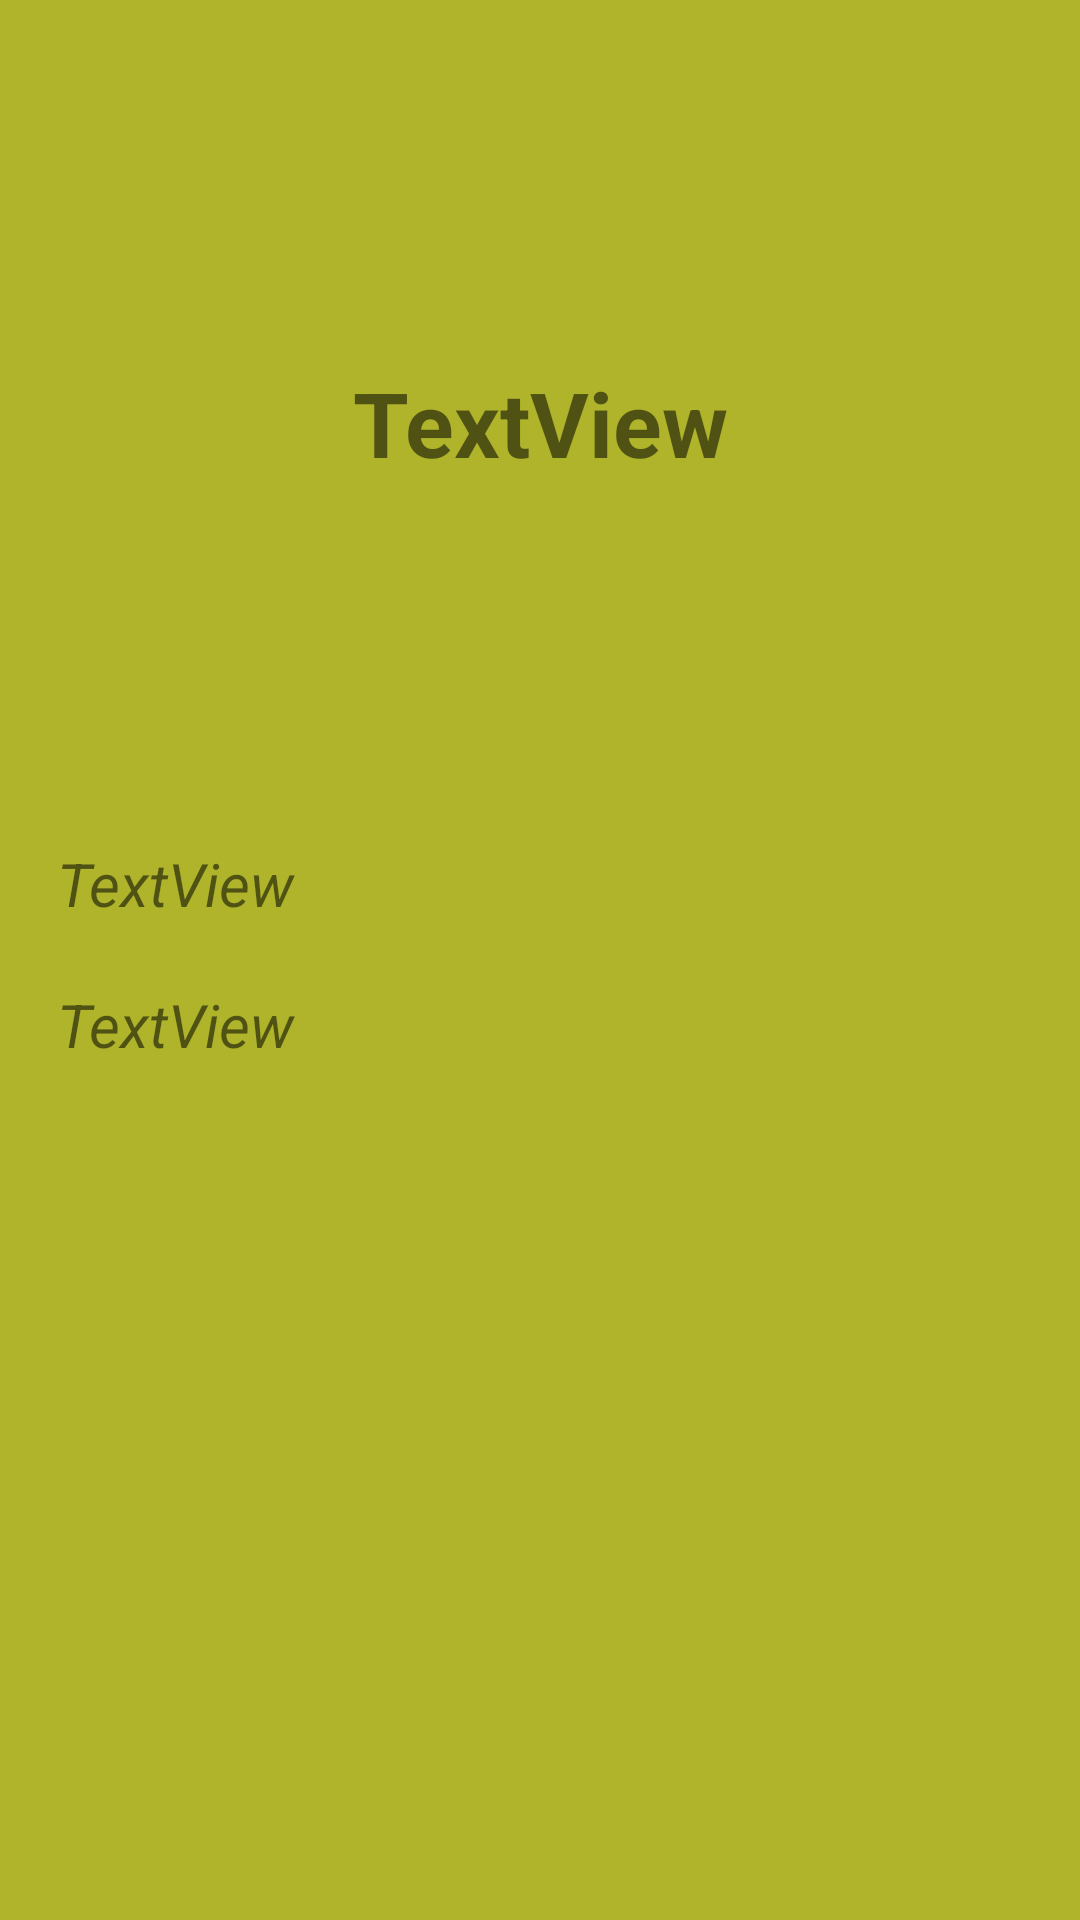

This screen was rendered from an Android layout file. Write that file and the resources it references.
<!-- AndroidManifest.xml: application theme Theme.UsoApiRestJava -->
<!-- res/layout/activity_employee_detail.xml -->
<?xml version="1.0" encoding="utf-8"?>
<androidx.constraintlayout.widget.ConstraintLayout xmlns:android="http://schemas.android.com/apk/res/android"
    xmlns:app="http://schemas.android.com/apk/res-auto"
    xmlns:tools="http://schemas.android.com/tools"
    android:layout_width="match_parent"
    android:layout_height="match_parent"
    android:background="@color/dark_primary_color"
    tools:context=".EmployeeDetail">

    <TextView
        android:id="@+id/tv_nombre_empleado"
        android:layout_width="225dp"
        android:layout_height="66dp"
        android:layout_marginTop="108dp"
        android:text="TextView"
        android:textSize="30dp"
        android:textStyle="bold"
        android:textAlignment="center"
        android:gravity="center"
        app:layout_constraintEnd_toEndOf="parent"
        app:layout_constraintStart_toStartOf="parent"
        app:layout_constraintTop_toTopOf="parent" />

    <LinearLayout
        android:layout_width="322dp"
        android:layout_height="216dp"
        android:orientation="vertical"
        app:layout_constraintBottom_toBottomOf="parent"
        app:layout_constraintEnd_toEndOf="parent"
        app:layout_constraintStart_toStartOf="parent"
        app:layout_constraintTop_toBottomOf="@+id/tv_nombre_empleado"
        app:layout_constraintVertical_bias="0.348">

        <TextView
            android:id="@+id/tv_salario_empleado"
            android:layout_width="match_parent"
            android:layout_height="wrap_content"
            android:layout_marginTop="20dp"
            android:textStyle="italic"
            android:textSize="20dp"
            android:text="TextView" />

        <TextView
            android:id="@+id/tv_edad_empleado"
            android:layout_marginTop="20dp"
            android:textStyle="italic"
            android:textSize="20dp"
            android:layout_width="match_parent"
            android:layout_height="wrap_content"
            android:text="TextView" />
    </LinearLayout>
</androidx.constraintlayout.widget.ConstraintLayout>
<!-- resources referenced by this layout -->
<resources>
  <color name="dark_primary_color">#AFB42B</color>
  <style name="Theme.UsoApiRestJava" parent="Theme.MaterialComponents.DayNight.DarkActionBar">
          
          <item name="colorPrimary">@color/purple_500</item>
          <item name="colorPrimaryVariant">@color/purple_700</item>
          <item name="colorOnPrimary">@color/white</item>
          
          <item name="colorSecondary">@color/teal_200</item>
          <item name="colorSecondaryVariant">@color/teal_700</item>
          <item name="colorOnSecondary">@color/black</item>
          
          <item name="android:statusBarColor" tools:targetApi="l">?attr/colorPrimaryVariant</item>
          
      </style>
  <color name="purple_500">#FF6200EE</color>
  <color name="purple_700">#FF3700B3</color>
  <color name="white">#FFFFFFFF</color>
  <color name="teal_200">#FF03DAC5</color>
  <color name="teal_700">#FF018786</color>
  <color name="black">#FF000000</color>
</resources>
